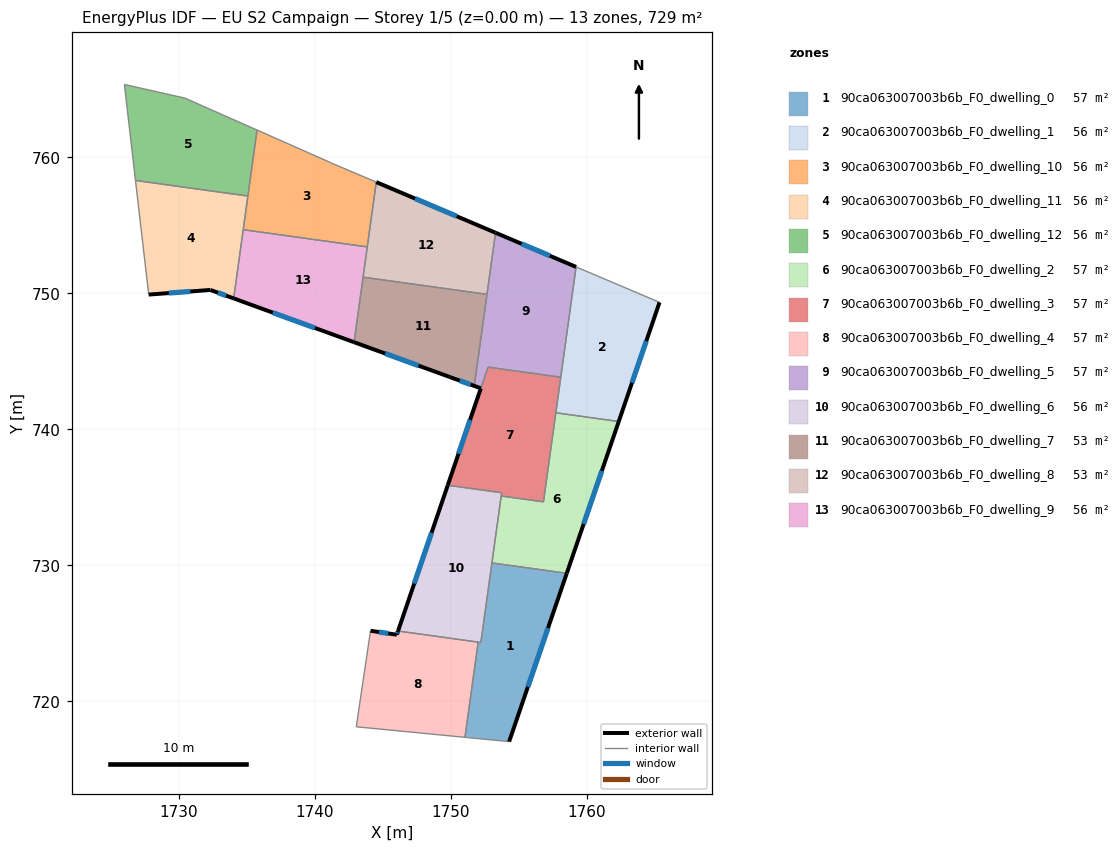
=== STOREY PLAN SPEC (per zone: floor XY polygon, exterior-wall plan segments, windows/doors) ===
zone 1: 90ca063007003b6b_F0_dwelling_0  (56.9 m²)
  floor: (1758.53, 729.41) (1754.29, 717.03) (1751.24, 717.33) (1751.04, 717.35) (1752.01, 724.35) (1752.21, 724.32) (1753.03, 730.17)
  exterior wall: (1754.29, 717.03) – (1758.53, 729.41)  [13.1 m]
    window: (1755.67, 721.06) – (1757.15, 725.38)  [4.8 m²]
  interior walls: 6
zone 2: 90ca063007003b6b_F0_dwelling_1  (56.1 m²)
  floor: (1765.35, 749.33) (1762.35, 740.57) (1757.72, 741.21) (1759.21, 751.93)
  exterior wall: (1762.35, 740.57) – (1765.35, 749.33)  [9.3 m]
    window: (1763.32, 743.42) – (1764.37, 746.48)  [3.4 m²]
  interior walls: 4
zone 3: 90ca063007003b6b_F0_dwelling_10  (56.1 m²)
  floor: (1744.52, 758.17) (1743.86, 753.41) (1734.74, 754.67) (1735.76, 762.00) (1741.02, 759.67) (1741.25, 759.56)
  interior walls: 7
zone 4: 90ca063007003b6b_F0_dwelling_11  (56.1 m²)
  floor: (1735.08, 757.14) (1734.04, 749.62) (1732.33, 750.24) (1727.79, 749.90) (1726.82, 758.29)
  exterior wall: (1727.79, 749.90) – (1732.33, 750.24)  [4.6 m]
    window: (1729.27, 750.01) – (1730.85, 750.13)  [1.7 m²]
  exterior wall: (1732.33, 750.24) – (1734.04, 749.62)  [1.8 m]
    window: (1732.88, 750.04) – (1733.48, 749.82)  [0.7 m²]
  interior walls: 4
zone 5: 90ca063007003b6b_F0_dwelling_12  (56.1 m²)
  floor: (1735.76, 762.00) (1735.08, 757.14) (1726.82, 758.29) (1726.00, 765.35) (1730.44, 764.35)
  interior walls: 5
zone 6: 90ca063007003b6b_F0_dwelling_2  (56.6 m²)
  floor: (1762.35, 740.57) (1758.53, 729.41) (1753.03, 730.17) (1753.04, 730.27) (1753.71, 735.09) (1756.81, 734.66) (1757.72, 741.21)
  exterior wall: (1758.53, 729.41) – (1762.35, 740.57)  [11.8 m]
    window: (1759.77, 733.04) – (1761.11, 736.94)  [4.3 m²]
  interior walls: 6
zone 7: 90ca063007003b6b_F0_dwelling_3  (57.3 m²)
  floor: (1758.09, 743.83) (1756.81, 734.66) (1753.71, 735.09) (1753.74, 735.33) (1749.78, 735.88) (1752.74, 744.57)
  exterior wall: (1752.21, 743.00) – (1749.78, 735.88)  [7.5 m]
    window: (1751.42, 740.69) – (1750.57, 738.20)  [2.8 m²]
  interior walls: 8
zone 8: 90ca063007003b6b_F0_dwelling_4  (57.2 m²)
  floor: (1752.01, 724.35) (1751.04, 717.35) (1743.05, 718.12) (1744.10, 725.18) (1746.03, 724.89) (1746.12, 725.16)
  exterior wall: (1746.12, 725.16) – (1746.03, 724.89)  [0.3 m]
    window: (1746.09, 725.08) – (1746.06, 724.98)  [0.1 m²]
  exterior wall: (1746.03, 724.89) – (1744.10, 725.18)  [2.0 m]
    window: (1745.40, 724.99) – (1744.73, 725.09)  [0.7 m²]
  interior walls: 4
zone 9: 90ca063007003b6b_F0_dwelling_5  (57.1 m²)
  floor: (1759.21, 751.93) (1758.09, 743.83) (1752.74, 744.57) (1752.21, 743.01) (1749.92, 743.85) (1751.72, 743.19) (1751.94, 744.68) (1753.29, 754.45)
  exterior wall: (1759.21, 751.93) – (1753.29, 754.45)  [6.4 m]
    window: (1757.29, 752.75) – (1755.22, 753.63)  [2.4 m²]
  exterior wall: (1749.91, 743.84) – (1752.21, 743.01)  [2.4 m]
    window: (1750.66, 743.57) – (1751.46, 743.28)  [0.9 m²]
  interior walls: 7
zone 10: 90ca063007003b6b_F0_dwelling_6  (56.4 m²)
  floor: (1753.74, 735.33) (1752.21, 724.32) (1746.12, 725.16) (1749.78, 735.88)
  exterior wall: (1749.78, 735.88) – (1746.12, 725.16)  [11.3 m]
    window: (1748.59, 732.39) – (1747.31, 728.65)  [4.1 m²]
  interior walls: 8
zone 11: 90ca063007003b6b_F0_dwelling_7  (53.4 m²)
  floor: (1752.66, 749.92) (1751.72, 743.19) (1749.91, 743.85) (1742.89, 746.40) (1743.55, 751.18)
  exterior wall: (1742.89, 746.40) – (1749.91, 743.85)  [7.5 m]
    window: (1745.17, 745.57) – (1747.63, 744.68)  [2.7 m²]
  interior walls: 5
zone 12: 90ca063007003b6b_F0_dwelling_8  (53.5 m²)
  floor: (1753.29, 754.45) (1752.66, 749.92) (1743.55, 751.18) (1744.52, 758.17)
  exterior wall: (1753.29, 754.45) – (1744.52, 758.17)  [9.5 m]
    window: (1750.44, 755.66) – (1747.37, 756.96)  [3.5 m²]
  interior walls: 4
zone 13: 90ca063007003b6b_F0_dwelling_9  (56.1 m²)
  floor: (1743.86, 753.41) (1742.89, 746.40) (1734.04, 749.62) (1734.74, 754.67)
  exterior wall: (1734.04, 749.62) – (1742.89, 746.40)  [9.4 m]
    window: (1736.91, 748.57) – (1740.01, 747.45)  [3.5 m²]
  interior walls: 4

=== DERIVED (storey summary) ===
Building: EU S2 Campaign
Storey: 1 of 5  (floor level z = 0.00 m)
Storey gross floor area: 728.8 m²
Zones on this storey: 13
  - 90ca063007003b6b_F0_dwelling_0: floor 56.9 m²; exterior wall 13.1 m (39.2 m²); 1 window(s) 4.8 m²; WWR 12.2%
  - 90ca063007003b6b_F0_dwelling_1: floor 56.1 m²; exterior wall 9.3 m (27.8 m²); 1 window(s) 3.4 m²; WWR 12.2%
  - 90ca063007003b6b_F0_dwelling_10: floor 56.1 m²
  - 90ca063007003b6b_F0_dwelling_11: floor 56.1 m²; exterior wall 6.4 m (19.1 m²); 2 window(s) 2.3 m²; WWR 12.2%
  - 90ca063007003b6b_F0_dwelling_12: floor 56.1 m²
  - 90ca063007003b6b_F0_dwelling_2: floor 56.6 m²; exterior wall 11.8 m (35.4 m²); 1 window(s) 4.3 m²; WWR 12.2%
  - 90ca063007003b6b_F0_dwelling_3: floor 57.3 m²; exterior wall 7.5 m (22.6 m²); 1 window(s) 2.8 m²; WWR 12.2%
  - 90ca063007003b6b_F0_dwelling_4: floor 57.2 m²; exterior wall 2.2 m (6.7 m²); 2 window(s) 0.8 m²; WWR 12.2%
  - 90ca063007003b6b_F0_dwelling_5: floor 57.1 m²; exterior wall 8.9 m (26.6 m²); 2 window(s) 3.3 m²; WWR 12.2%
  - 90ca063007003b6b_F0_dwelling_6: floor 56.4 m²; exterior wall 11.3 m (34.0 m²); 1 window(s) 4.1 m²; WWR 12.2%
  - 90ca063007003b6b_F0_dwelling_7: floor 53.4 m²; exterior wall 7.5 m (22.4 m²); 1 window(s) 2.7 m²; WWR 12.2%
  - 90ca063007003b6b_F0_dwelling_8: floor 53.5 m²; exterior wall 9.5 m (28.6 m²); 1 window(s) 3.5 m²; WWR 12.2%
  - 90ca063007003b6b_F0_dwelling_9: floor 56.1 m²; exterior wall 9.4 m (28.3 m²); 1 window(s) 3.5 m²; WWR 12.2%
Zone adjacency (shared interzone walls):
  - 90ca063007003b6b_F0_dwelling_0 ↔ 90ca063007003b6b_F0_dwelling_2
  - 90ca063007003b6b_F0_dwelling_0 ↔ 90ca063007003b6b_F0_dwelling_4
  - 90ca063007003b6b_F0_dwelling_0 ↔ 90ca063007003b6b_F0_dwelling_6
  - 90ca063007003b6b_F0_dwelling_1 ↔ 90ca063007003b6b_F0_dwelling_2
  - 90ca063007003b6b_F0_dwelling_1 ↔ 90ca063007003b6b_F0_dwelling_3
  - 90ca063007003b6b_F0_dwelling_1 ↔ 90ca063007003b6b_F0_dwelling_5
  - 90ca063007003b6b_F0_dwelling_10 ↔ 90ca063007003b6b_F0_dwelling_11
  - 90ca063007003b6b_F0_dwelling_10 ↔ 90ca063007003b6b_F0_dwelling_12
  - 90ca063007003b6b_F0_dwelling_10 ↔ 90ca063007003b6b_F0_dwelling_8
  - 90ca063007003b6b_F0_dwelling_10 ↔ 90ca063007003b6b_F0_dwelling_9
  - 90ca063007003b6b_F0_dwelling_11 ↔ 90ca063007003b6b_F0_dwelling_12
  - 90ca063007003b6b_F0_dwelling_11 ↔ 90ca063007003b6b_F0_dwelling_9
  - 90ca063007003b6b_F0_dwelling_2 ↔ 90ca063007003b6b_F0_dwelling_3
  - 90ca063007003b6b_F0_dwelling_2 ↔ 90ca063007003b6b_F0_dwelling_6
  - 90ca063007003b6b_F0_dwelling_3 ↔ 90ca063007003b6b_F0_dwelling_5
  - 90ca063007003b6b_F0_dwelling_3 ↔ 90ca063007003b6b_F0_dwelling_6
  - 90ca063007003b6b_F0_dwelling_4 ↔ 90ca063007003b6b_F0_dwelling_6
  - 90ca063007003b6b_F0_dwelling_5 ↔ 90ca063007003b6b_F0_dwelling_7
  - 90ca063007003b6b_F0_dwelling_5 ↔ 90ca063007003b6b_F0_dwelling_8
  - 90ca063007003b6b_F0_dwelling_7 ↔ 90ca063007003b6b_F0_dwelling_8
  - 90ca063007003b6b_F0_dwelling_7 ↔ 90ca063007003b6b_F0_dwelling_9
  - 90ca063007003b6b_F0_dwelling_8 ↔ 90ca063007003b6b_F0_dwelling_9